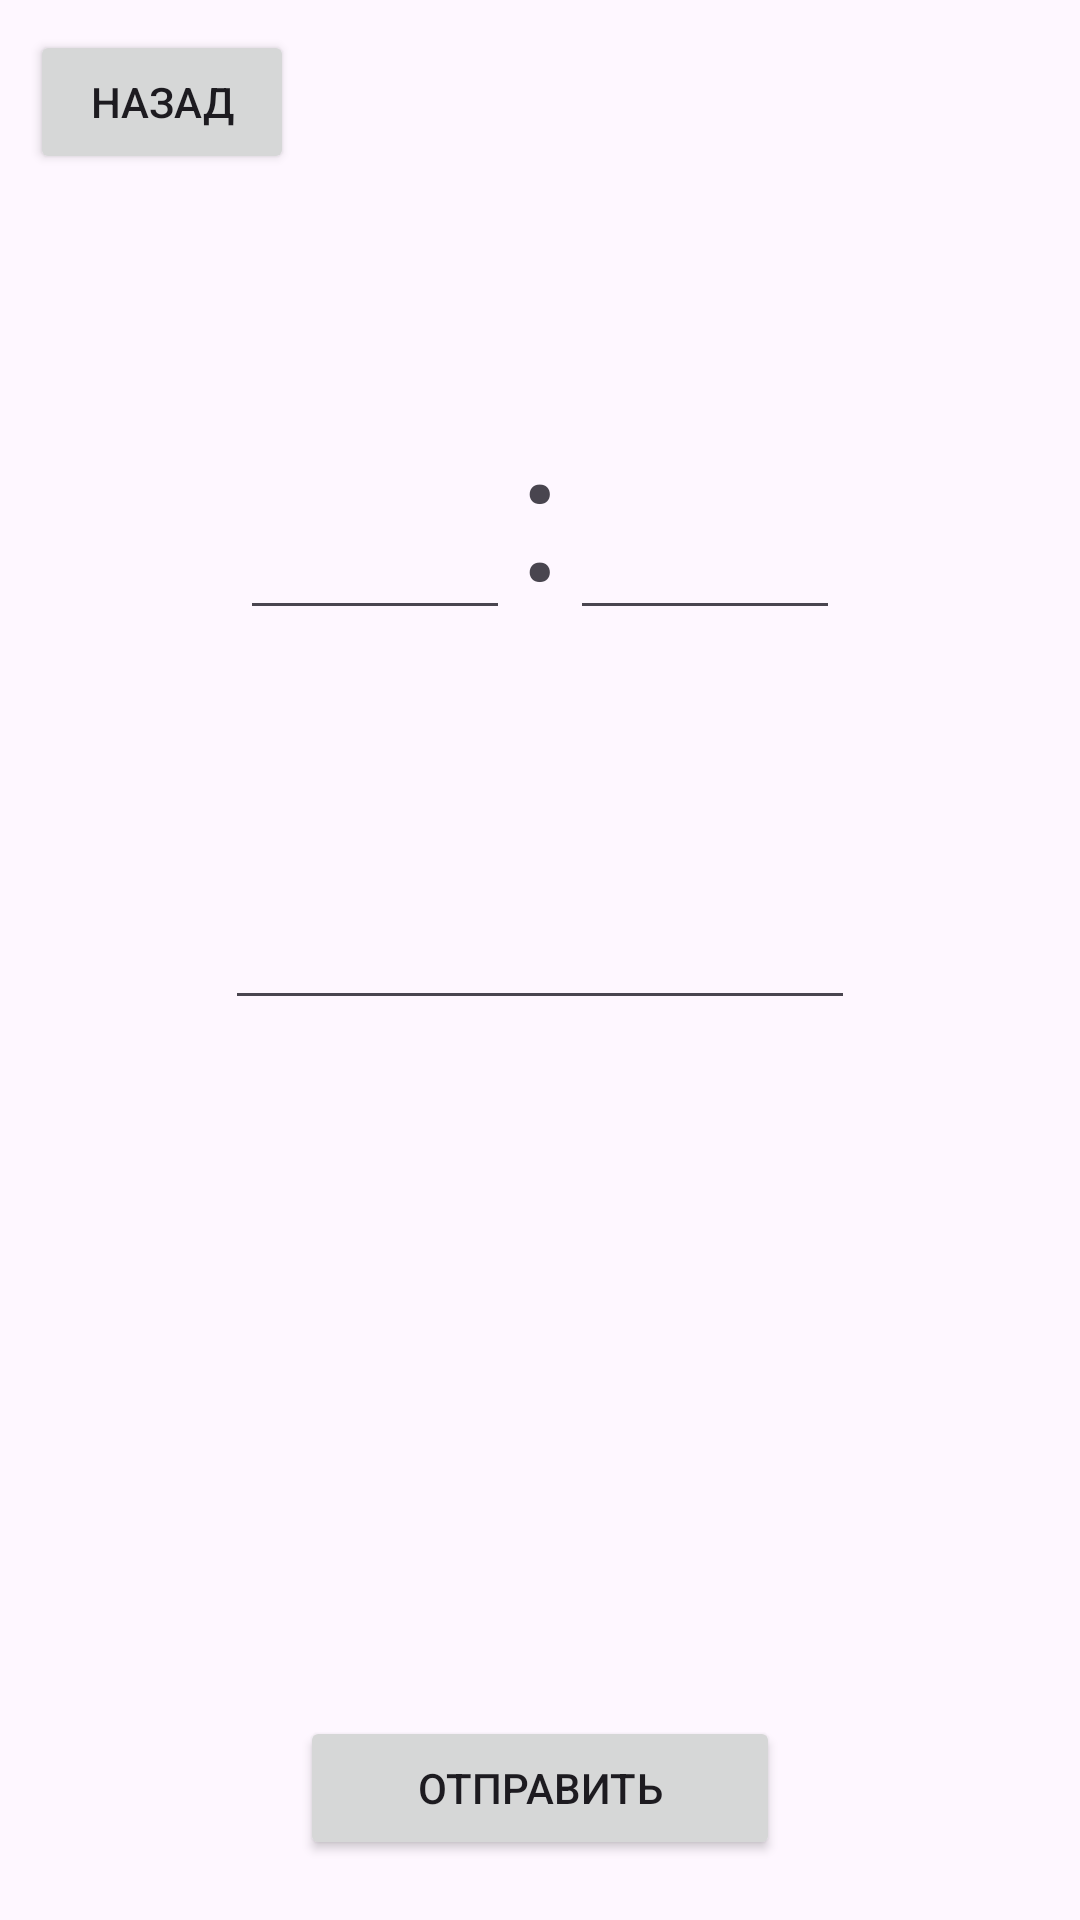

Here is an Android app screen rendered from its layout file. Give the layout XML and the strings, colors and styles it references.
<!-- AndroidManifest.xml: application theme Theme.NodeMcuV3Controller -->
<!-- res/layout/water_pref.xml -->
<?xml version="1.0" encoding="utf-8"?>
<androidx.constraintlayout.widget.ConstraintLayout xmlns:android="http://schemas.android.com/apk/res/android"
    xmlns:app="http://schemas.android.com/apk/res-auto"
    xmlns:tools="http://schemas.android.com/tools"
    android:id="@+id/closeButton"
    android:layout_width="match_parent"
    android:layout_height="match_parent">

    <Button
        android:id="@+id/closeButtonWatPref"
        android:layout_width="wrap_content"
        android:layout_height="wrap_content"
        android:layout_marginStart="10dp"
        android:layout_marginTop="10dp"
        android:text="Назад"
        app:layout_constraintStart_toStartOf="parent"
        app:layout_constraintTop_toTopOf="parent" />

    <EditText
        android:id="@+id/Hours"
        android:layout_width="90dp"
        android:layout_height="50dp"
        android:layout_marginStart="80dp"
        android:layout_marginTop="160dp"
        android:ems="10"
        android:textSize="30dp"
        android:maxLength="2"
        android:inputType="number"
        android:gravity="left"
        app:layout_constraintStart_toStartOf="parent"
        app:layout_constraintTop_toTopOf="parent" />

    <EditText
        android:id="@+id/Minutes"
        android:layout_width="90dp"
        android:layout_height="50dp"
        android:layout_marginEnd="80dp"
        android:layout_marginTop="160dp"
        android:textSize="30dp"
        android:ems="10"
        android:maxLength="2"
        android:inputType="number"
        app:layout_constraintEnd_toEndOf="parent"
        app:layout_constraintTop_toTopOf="parent" />

    <TextView
        android:id="@+id/textView3"
        android:layout_width="wrap_content"
        android:layout_height="wrap_content"
        android:layout_marginStart="7dp"
        android:layout_marginTop="130dp"
        android:layout_marginEnd="7dp"
        android:text=":"
        android:textSize="60dp"
        app:layout_constraintEnd_toStartOf="@+id/Minutes"
        app:layout_constraintStart_toEndOf="@+id/Hours"
        app:layout_constraintTop_toTopOf="parent" />

    <EditText
        android:id="@+id/value"
        android:layout_width="wrap_content"
        android:layout_height="wrap_content"
        android:layout_marginStart="100dp"
        android:layout_marginEnd="100dp"
        android:layout_marginBottom="300dp"
        android:ems="10"
        android:inputType="number"
        app:layout_constraintBottom_toBottomOf="parent"
        app:layout_constraintEnd_toEndOf="parent"
        app:layout_constraintStart_toStartOf="parent"
        tools:text="Объем" />

    <Button
        android:id="@+id/sendSchedule"
        android:layout_width="0dp"
        android:layout_height="wrap_content"
        android:layout_marginStart="100dp"
        android:layout_marginEnd="100dp"
        android:layout_marginBottom="20dp"
        android:text="Отправить"
        app:layout_constraintBottom_toBottomOf="parent"
        app:layout_constraintEnd_toEndOf="parent"
        app:layout_constraintStart_toStartOf="parent" />

</androidx.constraintlayout.widget.ConstraintLayout>
<!-- resources referenced by this layout -->
<resources>
  <style name="Theme.NodeMcuV3Controller" parent="Base.Theme.NodeMcuV3Controller" />
  <style name="Base.Theme.NodeMcuV3Controller" parent="Theme.Material3.DayNight.NoActionBar">
          
          
      </style>
</resources>
